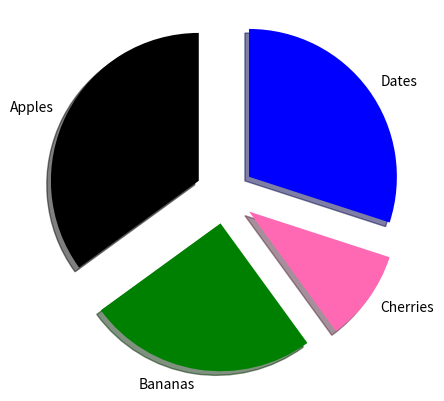

Write the Python code that produced this figure.
"""
#A simple pie
import matplotlib.pyplot as plt
import numpy as np
x=np.array([35,35,15,15])
plt.pie(x)
plt.show()
"""

#labels
import matplotlib.pyplot as plt
import numpy as np
x=np.array([35,25,10,30])

mylabels=["Apples","Bananas","Cherries","Dates"]

#also add angles(startangles)
#ADD Explode
myexplode=[0.2,0.2,0.2,0.2]

mycolors=["black","green","hotpink","b"]
#add shadow
#plt.pie(x,labels=mylabels,startangle=90,explode=myexplode,shadow=True)

#add colors
plt.pie(x,labels=mylabels,startangle=90,explode=myexplode,shadow=True,colors=mycolors)

plt.show()
